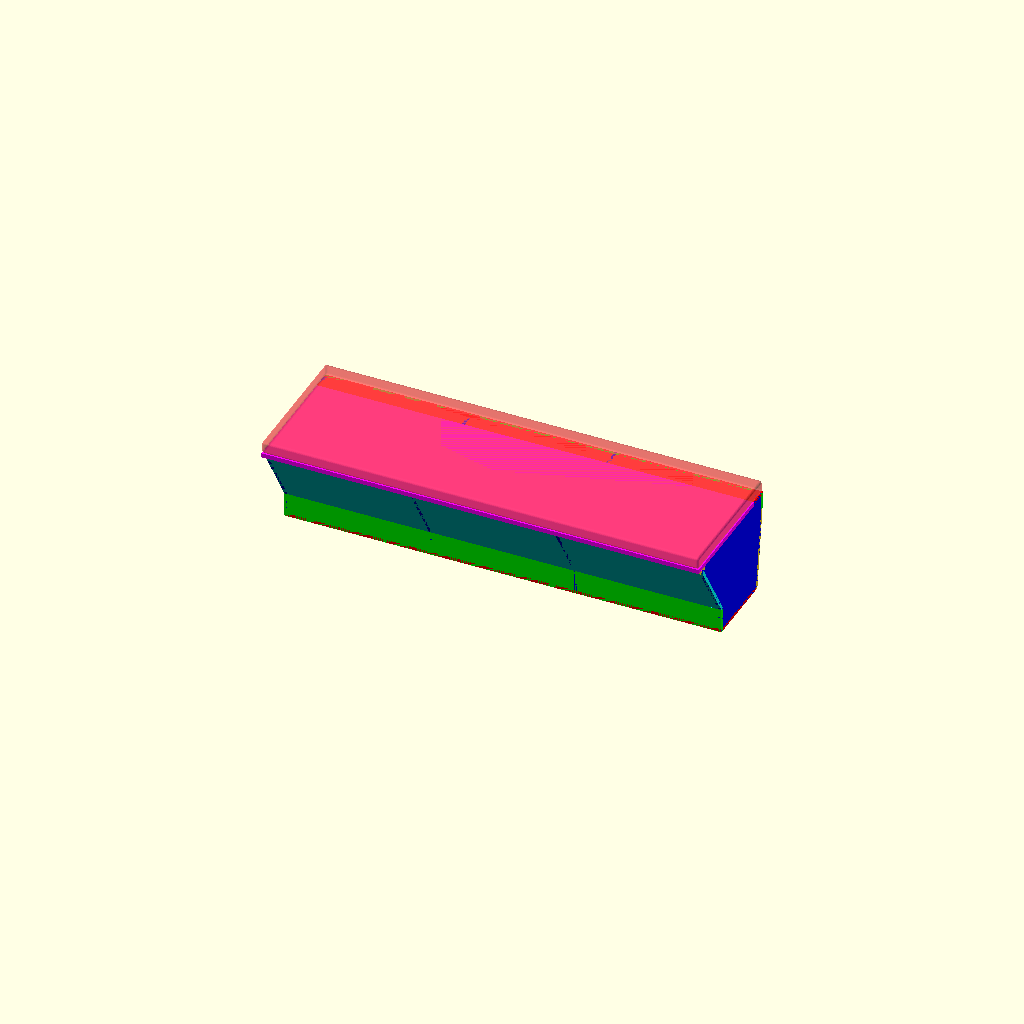
Cell 1 — every parameter at its default value.
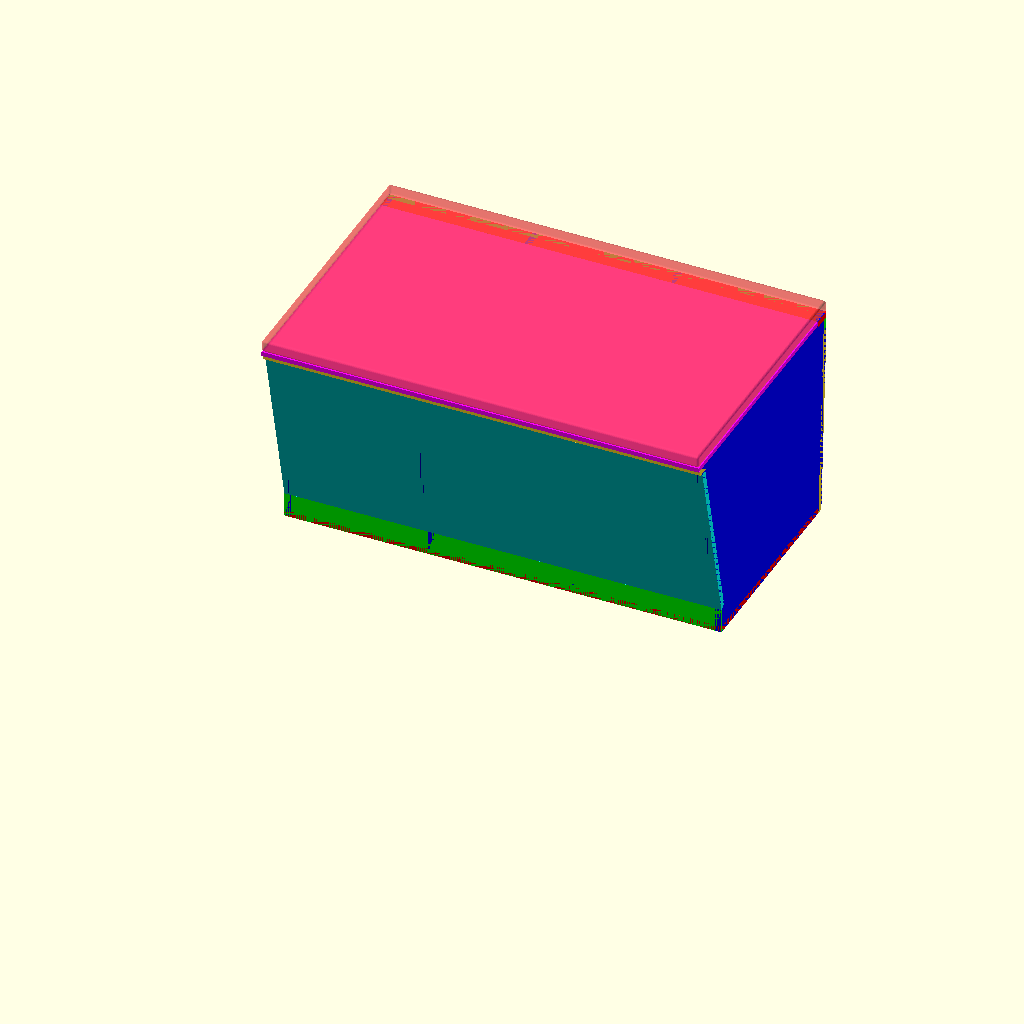
Cell 2: in = 50.8 (everything else at default).
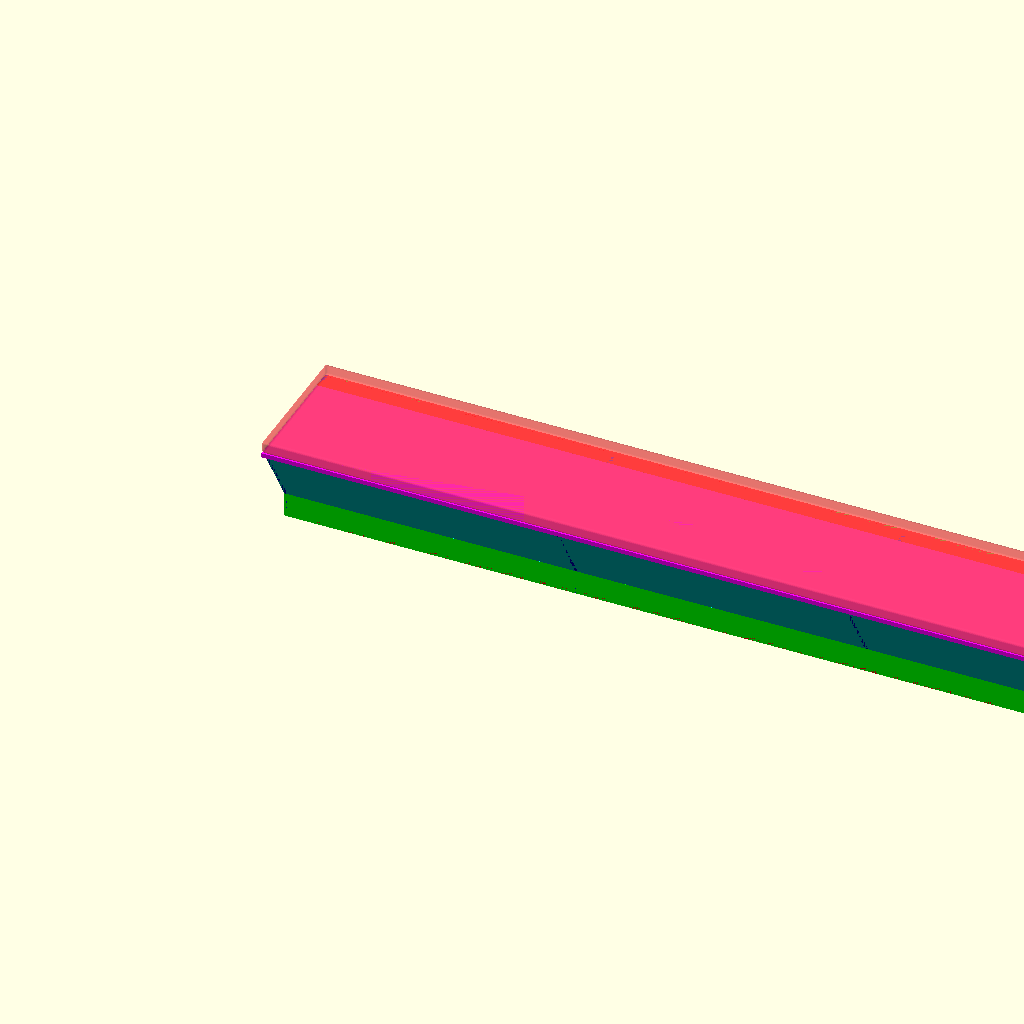
Cell 3 — right_width set to 3560, the other parameters unchanged.
All cells are drawn from one camera (rotation 55°, 0°, 25°, orthographic, colour scheme Cornfield), so only the parameter changes between them.
Source of the model, storage_bench.scad:
in=25.4;
pad=0.1;
zero=0.001;


//70.07 in
right_width=1780;

//90.55 in
left_width=2300;

wood=in/2;

cusion=50;
cusion_x=right_width;
cusion_y=22*in;
cusion_z=cusion;

bench_height=18*in-cusion;
bench_depth=22*in;

roborock=100;

lid_wood=18;

led_x=17;
led_y=7;

front_base=roborock;
front_top=lid_wood+wood+led_y;
front_inset=200;
//front_inset=10*in;
front_lip=led_x;

lip=cusion*1.5;
back_inset=45;
back_base=zero;
back_top=lip;

bo=back_inset;
ba=bench_height-back_top;
back_angle=atan(bo/ba);
bh=ba/cos(back_angle);

base_y=bench_depth-front_inset-back_inset;

lid=bench_depth-lip;

// s=o/h c=a/h t=o/a
fo=bench_height-lid_wood-front_base-wood-led_y;
fa=front_inset-led_x-front_lip;
front_angle=atan(fo/fa);

fh=fa/cos(front_angle);

led_holder=led_x+in;

module dirror_x(x=0) {
    children();
    translate([x,0,0])
    mirror([1,0,0])
    children();
}

module dirror_y(y=0) {
    children();
    translate([0,y,0])
    mirror([0,1,0])
    children();
}

module side() {
	difference() {
		side_positive();

		translate([-pad,bench_height-lid_wood])
		square([lid+pad,lid_wood+pad]);

		//square([front_lip,bench_height]);
	}

	*color("orange")
	translate([front_lip,bench_height-lid_wood-led_y-wood])
	square([led_x,led_y]);
}

//zero=10;

module led_holder(width) {
	square([width,led_holder]);
}


module side_positive() {
	hull() {
		translate([led_x+front_lip,bench_height-front_top])
		square([zero,front_top]);

		translate([bench_depth-zero,bench_height-back_top])
		square([zero,back_top]);

		translate([front_inset,front_base])
		square([zero,zero]);

		translate([bench_depth-back_inset-zero,back_base])
		square([zero,zero]);
	}
	translate([front_inset,0])
	square([bench_depth-front_inset-back_inset,bench_height-pad]);
}

module base(width) {
	square([width,base_y]);
}

module front_base(width) {
	square([width,front_base]);  // trig
}

module back_top(width) {
	square([width,back_top]);  // trig?
}

module lid(width) {
	square([width,lid]);
}

module lip(width) {
	square([width,lip]);
}

module wood(height=wood) {
	linear_extrude(height=height)
	children();
}

ribs=4;


module front_face(width) {
	square([width,fh]);
}

module back_face(width) {
	square([width,bh]);
}

module assembled(width=right_width) {
	color("blue")
	for(x=[wood/2:(width-wood)/(ribs-1):width-wood/2])
	translate([x-wood/2,0])
	rotate([90,0,90])
	wood()
	side();

	color("red")
	translate([0,front_inset])
	wood()
	base(width);

	color("lime")
	translate([0,front_inset+wood])
	rotate([90,0])
	wood()
	front_base(width);

	color("magenta")
	translate([0,0,bench_height-lid_wood])
	wood(lid_wood)
	lid(width);

	color("lime")
	translate([0,bench_depth,bench_height-back_top])
	rotate([90,0])
	wood()
	back_top(width);

	color("red")
	translate([0,bench_depth-lip,bench_height-wood])
	wood()
	lip(width);

	translate([0,front_lip,bench_height-wood-lid_wood])
	wood()
	led_holder(width);

	color("cyan")
	translate([0,front_inset,front_base])
	rotate([-front_angle,0])
	translate([0,-fh])
	wood()
	front_face(width);

	translate([0,bench_depth-back_inset])
	rotate([90-back_angle])
	wood()
	back_face(width);

	#translate([cusion_r,cusion_r,cusion_r+bench_height])
	minkowski() {
		cube([cusion_x-cusion_r*2,cusion_y-cusion_r*2,cusion_z-cusion_r*2]);
		sphere(r=cusion_r);
	}

}

cusion_r=10;

assembled();
Parameter table extracted from the source (name, type, default, range or options):
in: number, default 25.4
pad: number, default 0.1
zero: number, default 0.001
right_width: number, default 1780
left_width: number, default 2300
cusion: number, default 50
roborock: number, default 100
lid_wood: number, default 18
led_x: number, default 17
led_y: number, default 7
front_inset: number, default 200
back_inset: number, default 45
